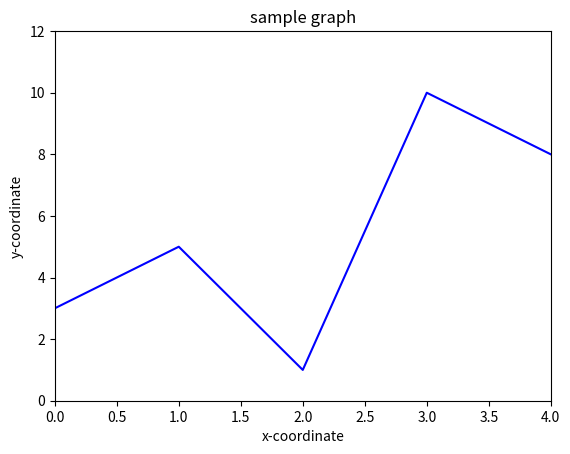

Write Python code to recreate this figure. (Note: this script raises an exception after producing the figure.)
import matplotlib.pyplot as plt
from pylab import *

plt.clf()
xs = range(5)
ys = [3, 5, 1, 10, 8]
p1, = plt.plot(xs, ys, color='b')
plt.title('sample graph')
plt.xlabel('x-coordinate')
plt.ylabel('y-coordinate')
plt.axis([0, 4, 0, 12])

plt.legend((p1,), ('data',), 'lower right')
savefig('figure.pdf') # save the figure to a file
plt.show() # show the figure